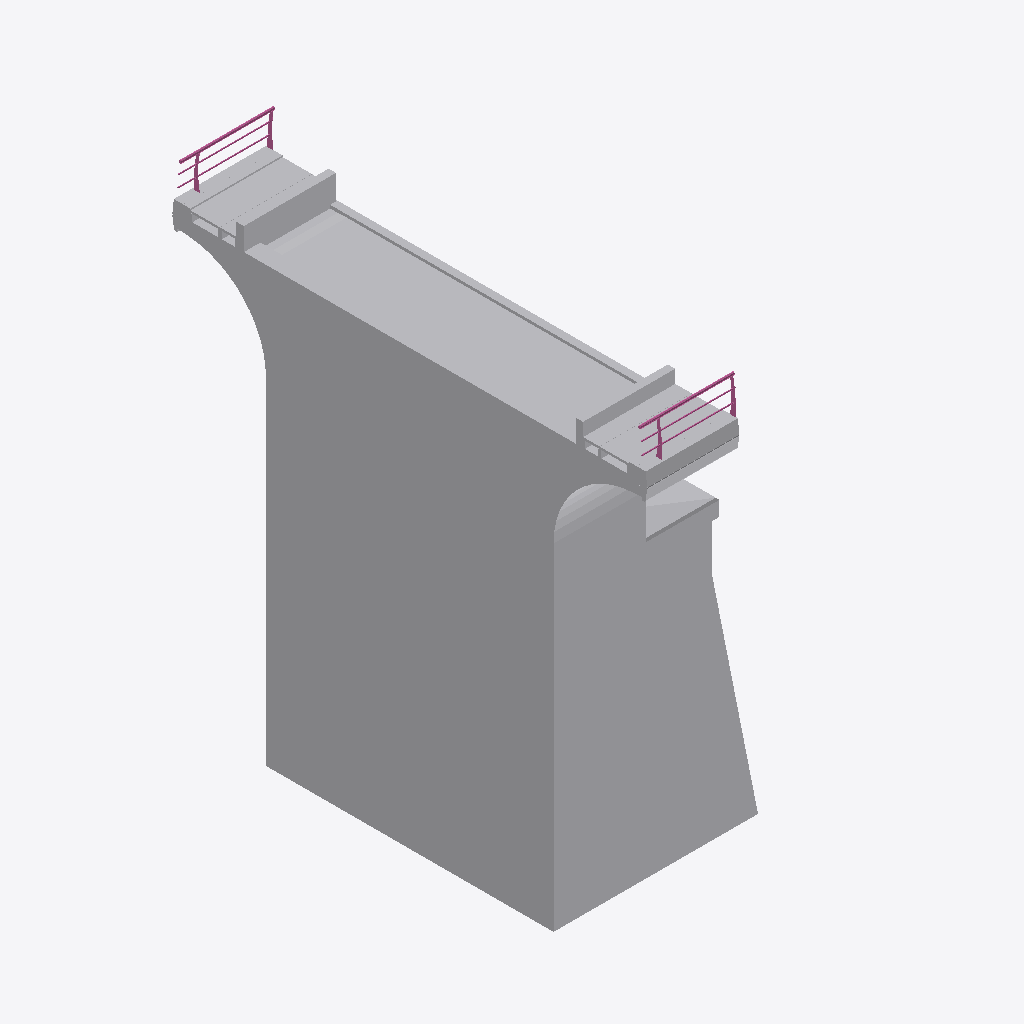
Isometric view of an IFC building model (IFC-SPF (STEP), schema IFC2X3, length unit millimetre), seen from the south-west, elements coloured by IFC class (only those large enough to see are counted): 2 other elements (light grey), 1 railing (pink).
Extent 5.5 m × 12.9 m × 13.1 m (x, y, z). Elements (5): 4 IfcBuildingElementProxy, 1 IfcRailing.

HEADER;
FILE_DESCRIPTION(('ViewDefinition[CoordinationView]'),'2;1');
FILE_NAME('\\?\\C:\\Users\\xiboyang\\Desktop\\ifc补充\\GZQT-3-01_8.000.ifc','2023-11-16T02:38:59+00:00',(),(),'3DEXPERIENCE Platform3DEXPERIENCE R2021x HotFix ','3DEXPERIENCE Platform IFC2X3','');
FILE_SCHEMA(('IFC2X3'));
ENDSEC;
DATA;
#16=IFCPROJECT('0M$n6TQjnS23z965dy5J41',#5,'Project','Default Project',$,$,$,(#15),#6);
#17=IFCSITE('QS0FaP0IZm0JF20FV5wxEv',#5,'GZQT-3-01_8.000',$,$,#27,$,$,.ELEMENT.,$,$,$,$,$);
#6973=IFCBUILDINGELEMENTPROXY('Ll48PZZcq_l$baIOCvIPMQ',#5,'AbutmentBody.1',$,$,#6998,#6999,$,$);
#1687=IFCBUILDINGELEMENTPROXY('LlpGX8mmkzl$baIOCvIPMQ',#5,'VerticalWall.1',$,$,#1719,#1720,$,$);
#5598=IFCRAILING('LlyEruOj3dzKbTfiC3TEFu',#5,'Railing.1',$,$,#5607,#5608,'53-12 40 25+ 54-01 23 00+ 54-08 20 00+ 55-02 40 10',.NOTDEFINED.);
ENDSEC;
